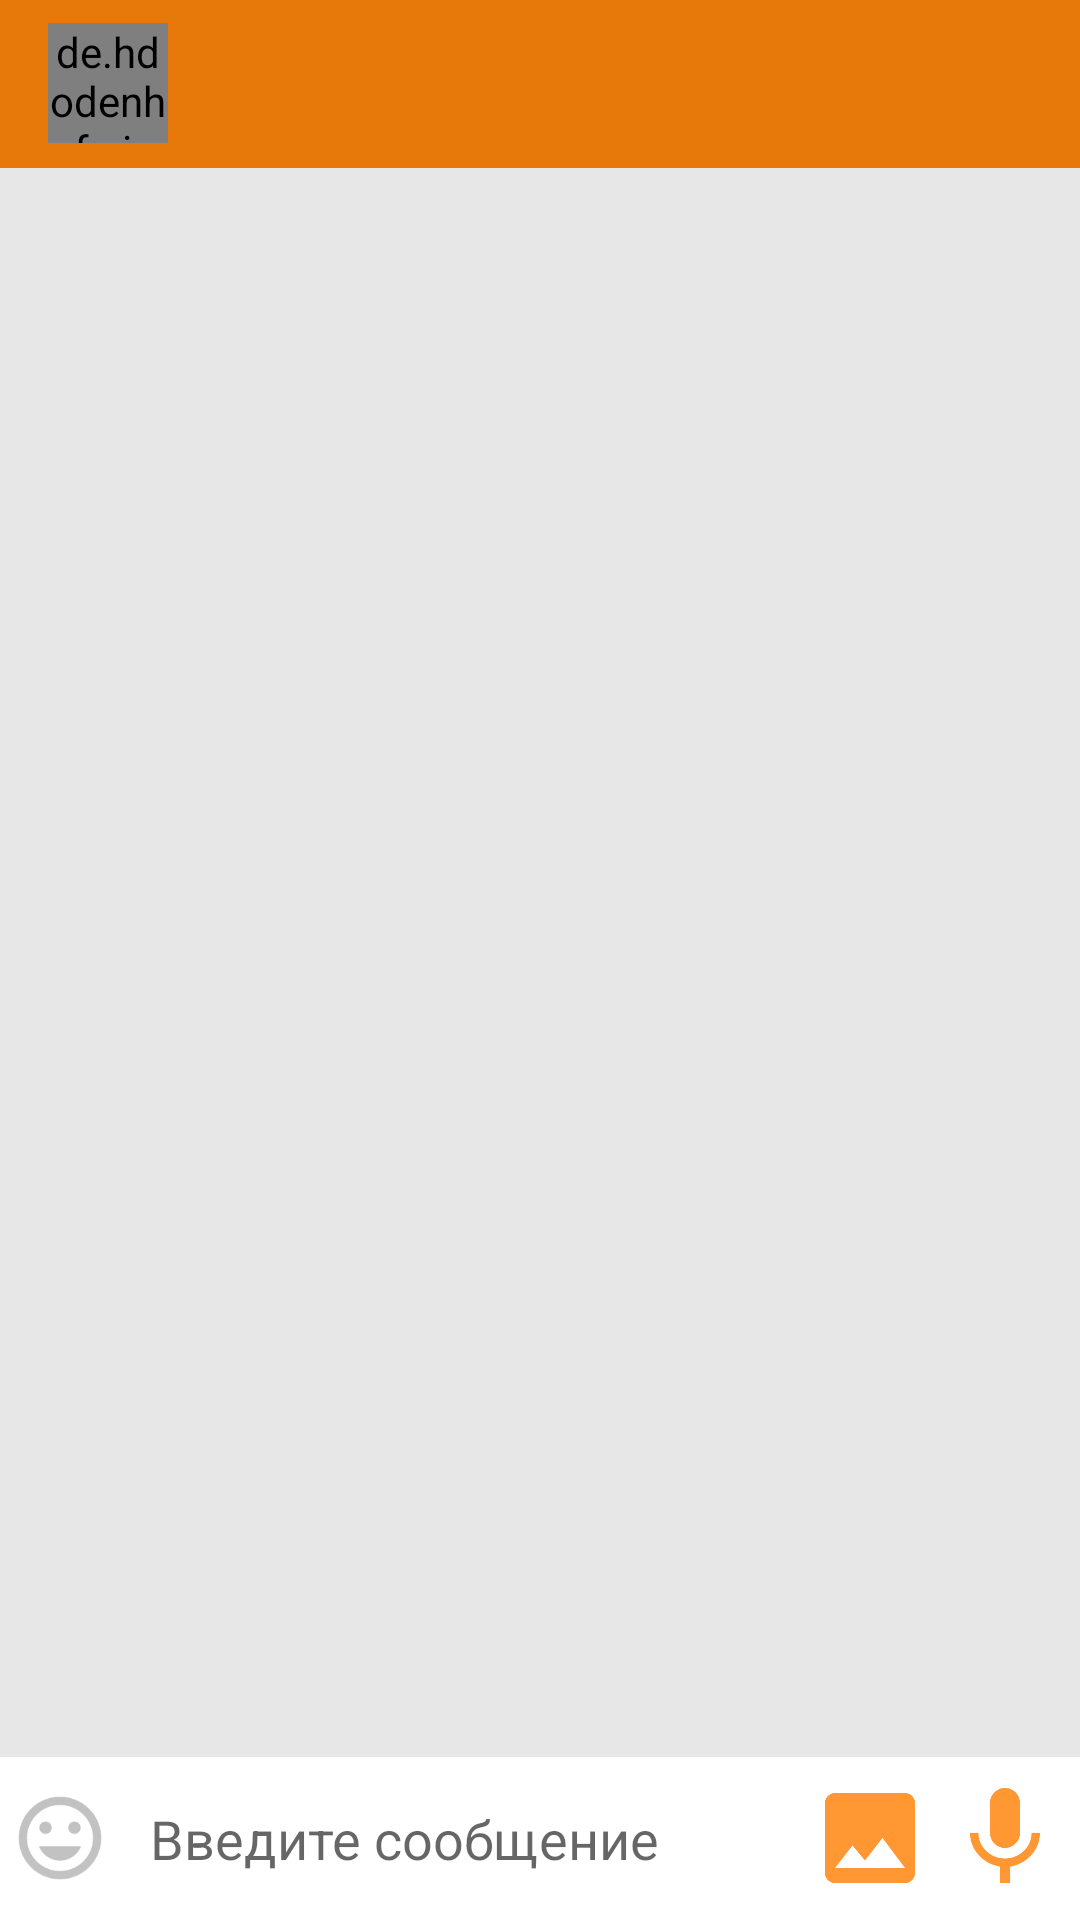

Here is an Android app screen rendered from its layout file. Give the layout XML and the strings, colors and styles it references.
<!-- AndroidManifest.xml: activity theme AppTheme.NoActionBar -->
<!-- res/layout/activity_message.xml -->
<?xml version="1.0" encoding="utf-8"?>
<RelativeLayout xmlns:android="http://schemas.android.com/apk/res/android"
    xmlns:app="http://schemas.android.com/apk/res-auto"
    xmlns:tools="http://schemas.android.com/tools"
    android:layout_width="match_parent"
    android:layout_height="match_parent"
    android:orientation="vertical"
    android:id="@+id/message_activity_root"
    tools:context=".MessageActivity"
    android:background="#E7E7E7">

    <com.google.android.material.appbar.AppBarLayout
        android:id="@+id/bar_layout"
        android:layout_width="match_parent"
        android:layout_height="wrap_content">

        <androidx.appcompat.widget.Toolbar
            android:id="@+id/toolbar"
            android:layout_width="match_parent"
            android:layout_height="wrap_content"
            android:background="@color/colorPrimary"
            android:theme="@style/ThemeOverlay.AppCompat.Dark.ActionBar"
            app:popupTheme="@style/MenuSas">

            <RelativeLayout
                android:id="@+id/UserInformation"
                android:layout_width="wrap_content"
                android:layout_height="wrap_content">

                <de.hdodenhof.circleimageview.CircleImageView
                    android:id="@+id/profile_image"
                    android:layout_width="40dp"
                    android:layout_centerVertical="true"
                    android:layout_height="40dp"/>

                <RelativeLayout
                    android:layout_width="wrap_content"
                    android:layout_toRightOf="@id/profile_image"
                    android:layout_marginLeft="20dp"
                    android:layout_centerHorizontal="true"
                    android:layout_height="wrap_content">

                    <TextView
                        android:id="@+id/profile_name"
                        android:layout_width="wrap_content"
                        android:layout_height="wrap_content"
                        android:text=""
                        android:textColor="@android:color/white"
                        android:layout_marginBottom="3dp"
                        android:textStyle="bold"/>

                    <TextView
                        android:id="@+id/last_seen"
                        android:text=""
                        android:layout_below="@id/profile_name"
                        android:layout_width="wrap_content"
                        android:layout_height="wrap_content"/>

                </RelativeLayout>

            </RelativeLayout>

        </androidx.appcompat.widget.Toolbar>

    </com.google.android.material.appbar.AppBarLayout>

    <androidx.recyclerview.widget.RecyclerView
        android:id="@+id/recycler_viewd"
        android:layout_width="match_parent"
        android:layout_height="match_parent"
        android:layout_below="@+id/bar_layout"
        android:layout_above="@id/bottom"/>

    <RelativeLayout
        android:id="@+id/audio_record_panel"
        android:layout_above="@id/bottom"
        android:layout_marginBottom="5dp"
        android:background="#FFF"
        android:layout_width="match_parent"
        android:layout_height="wrap_content"
        android:visibility="gone">

        <ImageView
            android:id="@+id/audio_record_cirle"
            android:src="@drawable/record_audio_circle"
            android:layout_marginVertical="15dp"
            android:layout_marginHorizontal="15dp"
            android:layout_width="20dp"
            android:layout_height="20dp"/>

        <TextView
            android:id="@+id/audio_record_duration"
            android:layout_width="wrap_content"
            android:text=""
            android:textSize="16sp"
            android:layout_toRightOf="@id/audio_record_cirle"
            android:layout_centerVertical="true"
            android:layout_height="wrap_content"/>

        <TextView
            android:id="@+id/audio_record_message"
            android:layout_width="match_parent"
            android:layout_marginRight="10dp"
            android:layout_toRightOf="@id/audio_record_duration"
            android:textSize="16sp"
            android:layout_marginLeft="5dp"
            android:text="Ведётся запись..."
            android:layout_centerVertical="true"
            android:layout_height="wrap_content"/>

    </RelativeLayout>

    <RelativeLayout
        android:id="@+id/bottom"
        android:layout_width="match_parent"
        android:layout_height="wrap_content"
        android:background="#FFF"
        android:layout_alignParentBottom="true"
        android:padding="5dp">

        <ImageButton
            android:id="@+id/message_keyboard_or_emojiboard"
            android:layout_width="30dp"
            android:layout_height="30dp"
            android:background="@android:color/transparent"
            android:scaleX="1.5"
            android:scaleY="1.5"
            android:src="@drawable/ic_baseline_tag_smile"
            android:layout_centerVertical="true"
            android:layout_alignParentLeft="true"/>

        <EditText
            android:id="@+id/message_text"
            android:background="@android:color/transparent"
            android:layout_width="match_parent"
            android:layout_height="wrap_content"
            android:hint="Введите сообщение"
            android:padding="10dp"
            android:text=""
            android:layout_marginLeft="5dp"
            android:layout_marginRight="8dp"
            android:layout_toRightOf="@id/message_keyboard_or_emojiboard"
            android:layout_toLeftOf="@id/image_send"
            android:layout_centerVertical="true"/>

        <ImageButton
            android:id="@+id/image_send"
            android:background="@drawable/ic_baseline_image_24"
            android:layout_width="40dp"
            android:layout_height="40dp"
            android:layout_centerVertical="true"
            android:layout_toLeftOf="@id/message_send"
            android:layout_marginRight="5dp"/>

        <ImageButton
            android:id="@+id/message_send"
            android:background="@drawable/ic_baseline_mic_24"
            android:layout_centerVertical="true"
            android:layout_width="40dp"
            android:layout_height="40dp"
            android:layout_alignParentEnd="true"
            android:layout_alignParentRight="true"
            />

    </RelativeLayout>

</RelativeLayout>
<!-- resources referenced by this layout -->
<resources>
  <color name="colorPrimary">#E7790A</color>
  <!-- drawable ic_baseline_image_24 (drawable) -->
  <vector android:height="24dp" android:tint="#FF9833"
      android:viewportHeight="24" android:viewportWidth="24"
      android:width="24dp" xmlns:android="http://schemas.android.com/apk/res/android">
      <path android:fillColor="@android:color/white" android:pathData="M21,19V5c0,-1.1 -0.9,-2 -2,-2H5c-1.1,0 -2,0.9 -2,2v14c0,1.1 0.9,2 2,2h14c1.1,0 2,-0.9 2,-2zM8.5,13.5l2.5,3.01L14.5,12l4.5,6H5l3.5,-4.5z"/>
  </vector>
  <!-- drawable ic_baseline_mic_24 (drawable) -->
  <vector xmlns:android="http://schemas.android.com/apk/res/android"
      android:width="24dp"
      android:height="24dp"
      android:viewportWidth="24"
      android:viewportHeight="24"
      android:tint="#FF9833">
    <path
        android:fillColor="@android:color/white"
        android:pathData="M12,14c1.66,0 2.99,-1.34 2.99,-3L15,5c0,-1.66 -1.34,-3 -3,-3S9,3.34 9,5v6c0,1.66 1.34,3 3,3zM17.3,11c0,3 -2.54,5.1 -5.3,5.1S6.7,14 6.7,11L5,11c0,3.41 2.72,6.23 6,6.72L11,21h2v-3.28c3.28,-0.48 6,-3.3 6,-6.72h-1.7z"/>
  </vector>
  <!-- drawable ic_baseline_tag_smile (drawable) -->
  <vector android:height="22dp" android:tint="#C2C2C2"
      android:viewportHeight="24" android:viewportWidth="24"
      android:width="22dp" xmlns:android="http://schemas.android.com/apk/res/android">
      <path android:fillColor="@android:color/white" android:pathData="M11.99,2C6.47,2 2,6.48 2,12s4.47,10 9.99,10C17.52,22 22,17.52 22,12S17.52,2 11.99,2zM12,20c-4.42,0 -8,-3.58 -8,-8s3.58,-8 8,-8 8,3.58 8,8 -3.58,8 -8,8zM15.5,11c0.83,0 1.5,-0.67 1.5,-1.5S16.33,8 15.5,8 14,8.67 14,9.5s0.67,1.5 1.5,1.5zM8.5,11c0.83,0 1.5,-0.67 1.5,-1.5S9.33,8 8.5,8 7,8.67 7,9.5 7.67,11 8.5,11zM12,17.5c2.33,0 4.31,-1.46 5.11,-3.5L6.89,14c0.8,2.04 2.78,3.5 5.11,3.5z"/>
  </vector>
  <!-- drawable record_audio_circle (drawable) -->
  <?xml version="1.0" encoding="utf-8"?>
  <shape xmlns:android="http://schemas.android.com/apk/res/android" android:shape="rectangle">
      <corners
          android:radius="100dp"/>
      <solid
          android:color="#D31010"/>
  </shape>
  <style name="MenuSas" parent="Theme.AppCompat.Light">
          <item name="android:background">#FFCE9D</item>
      </style>
  <style name="AppTheme.NoActionBar">
          <item name="windowActionBar"> false </item>
          <item name="windowNoTitle"> true </item>
          <item name="colorPrimary">#2E4053</item>
      </style>
</resources>
